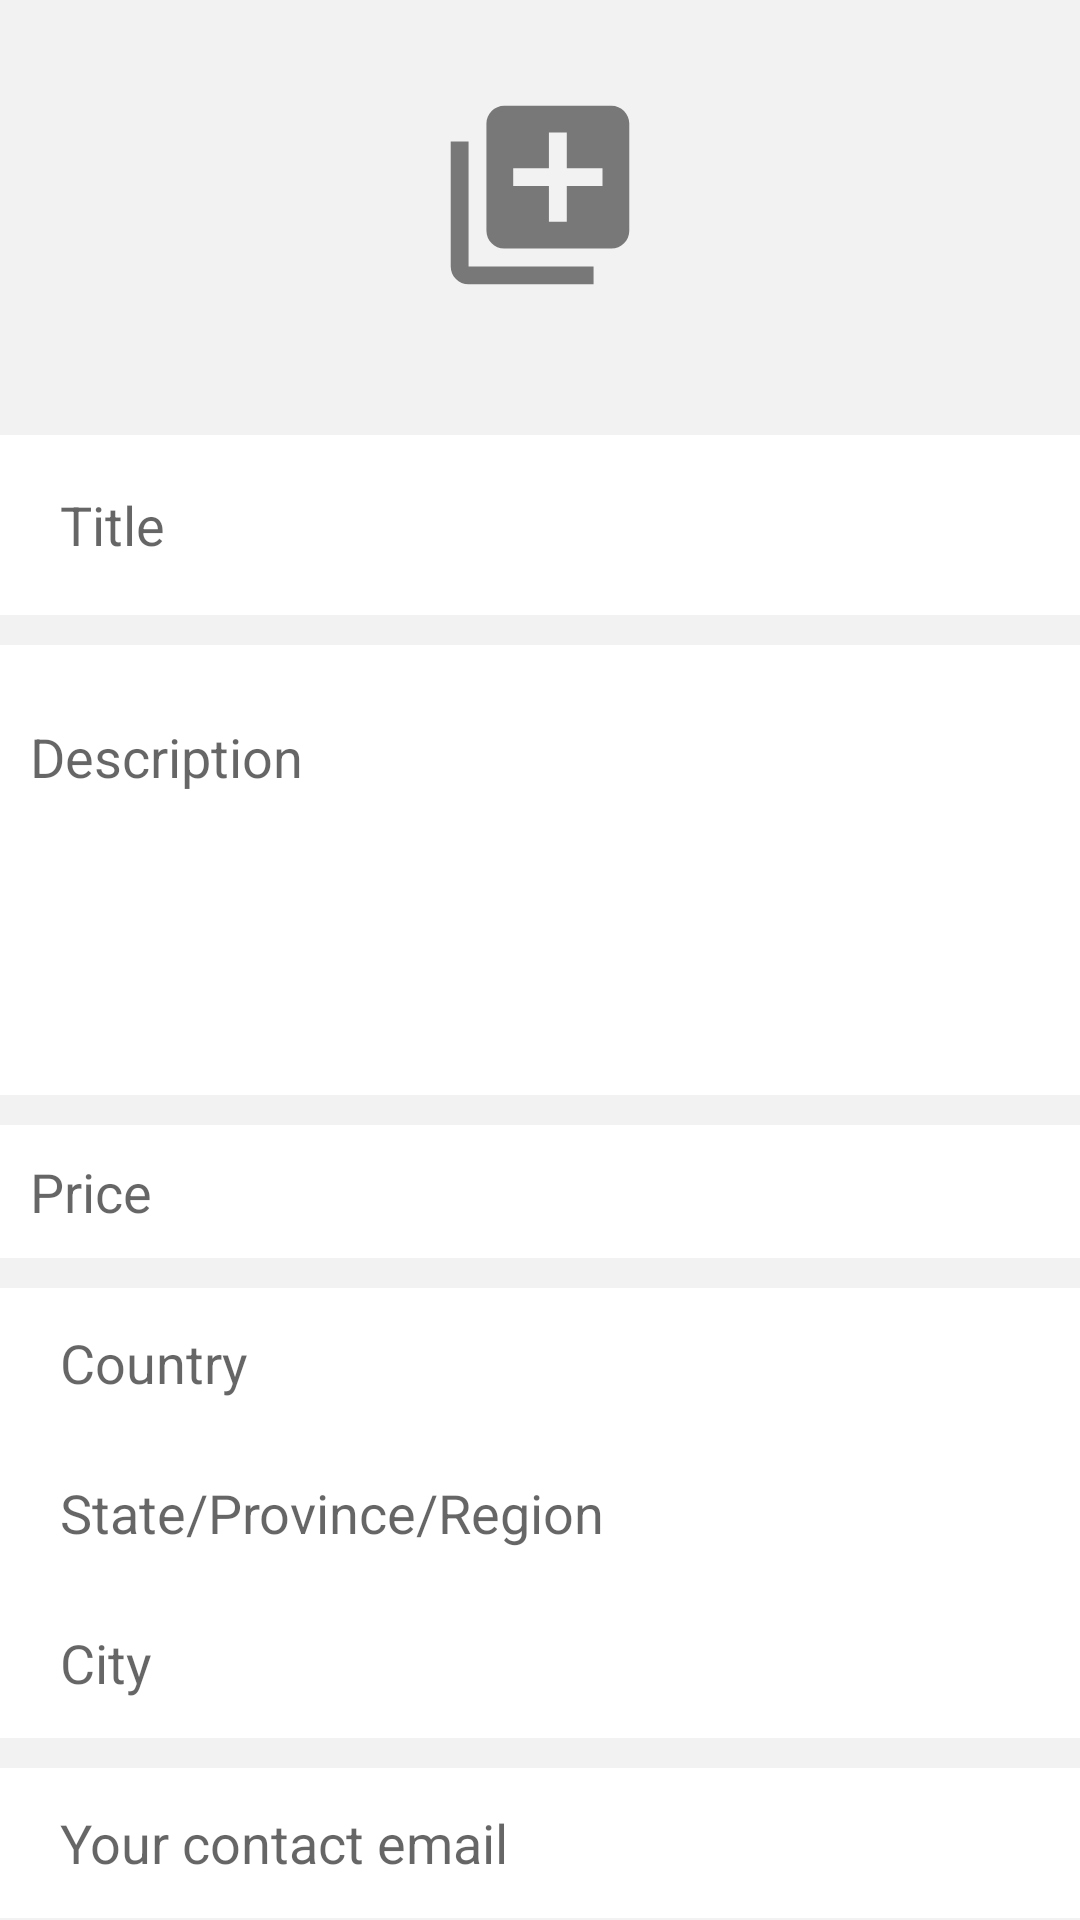

Reconstruct the res/layout file that produces this screen, plus the resources it refers to.
<!-- AndroidManifest.xml: application theme AppTheme -->
<!-- res/layout/fragment_post.xml -->
<?xml version="1.0" encoding="utf-8"?>
<RelativeLayout
    xmlns:android="http://schemas.android.com/apk/res/android"
    android:layout_width="match_parent"
    android:layout_height="match_parent"
    android:background="@color/White">

    <android.support.v4.widget.NestedScrollView
        android:layout_width="match_parent"
        android:layout_height="match_parent">

        <RelativeLayout
            android:layout_width="match_parent"
            android:layout_height="wrap_content"
            >

            <RelativeLayout
                android:layout_width="match_parent"
                android:layout_height="match_parent"
                android:id="@+id/relLayout1"
                android:background="@color/lightGrey">


                <ImageView
                    android:layout_width="100dp"
                    android:layout_height="100dp"
                    android:id="@+id/post_image"
                    android:layout_marginTop="15dp"
                    android:layout_centerHorizontal="true"
                    android:scaleType="centerCrop"
                    android:src="@drawable/ic_add_image"/>


                <RelativeLayout
                    android:layout_width="match_parent"
                    android:layout_height="60dp"
                    android:layout_below="@id/post_image"
                    android:id="@+id/relLayout2"
                    android:layout_marginTop="30dp"
                    android:background="@color/White">


                    <EditText
                        android:layout_width="match_parent"
                        android:layout_height="wrap_content"
                        android:id="@+id/input_title"
                        android:layout_centerVertical="true"
                        android:layout_marginLeft="10dp"
                        android:background="@null"
                        android:maxLines="2"
                        android:hint="Title"
                        android:textColor="@color/Black"
                        android:padding="10dp"/>

                </RelativeLayout>


                <RelativeLayout
                    android:layout_width="match_parent"
                    android:layout_height="wrap_content"
                    android:layout_below="@+id/relLayout2"
                    android:id="@+id/relLayout9">


                    <RelativeLayout
                        android:layout_width="match_parent"
                        android:layout_height="150dp"
                        android:background="@color/White"
                        android:id="@+id/relLayout3"
                        android:layout_marginTop="10dp"
                        android:padding="10dp">


                        <EditText
                            android:layout_width="match_parent"
                            android:layout_height="100dp"
                            android:id="@+id/input_description"
                            android:layout_centerVertical="true"
                            android:maxLines="20"
                            android:background="@null"
                            android:hint="Description"
                            android:textColor="@color/Black"
                            android:gravity="start"/>


                    </RelativeLayout>



                    <RelativeLayout
                        android:layout_width="match_parent"
                        android:layout_height="wrap_content"
                        android:layout_below="@+id/relLayout3"
                        android:background="@color/White"
                        android:id="@+id/relLayout4"
                        android:padding="10dp"
                        android:layout_marginTop="10dp">


                        <EditText
                            android:layout_width="match_parent"
                            android:layout_height="wrap_content"
                            android:id="@+id/input_price"
                            android:layout_centerVertical="true"
                            android:background="@null"
                            android:inputType="numberDecimal"
                            android:hint="Price"
                            android:textColor="@color/Black"/>

                    </RelativeLayout>

                    <RelativeLayout
                        android:layout_width="match_parent"
                        android:layout_height="50dp"
                        android:layout_below="@+id/relLayout4"
                        android:background="@color/White"
                        android:id="@+id/relLayout5"
                        android:padding="10dp"
                        android:layout_marginTop="10dp">


                        <EditText
                            android:layout_width="match_parent"
                            android:layout_height="wrap_content"
                            android:id="@+id/input_country"
                            android:layout_centerVertical="true"
                            android:layout_marginLeft="10dp"
                            android:background="@null"
                            android:inputType="textCapWords"
                            android:hint="Country"
                            android:textColor="@color/Black"/>

                    </RelativeLayout>

                    <RelativeLayout
                        android:layout_width="match_parent"
                        android:layout_height="50dp"
                        android:layout_below="@+id/relLayout5"
                        android:background="@color/White"
                        android:id="@+id/relLayout6"
                        android:padding="10dp">


                        <EditText
                            android:layout_width="match_parent"
                            android:layout_height="wrap_content"
                            android:id="@+id/input_state_province"
                            android:layout_centerVertical="true"
                            android:layout_marginLeft="10dp"
                            android:background="@null"
                            android:inputType="textCapWords"
                            android:hint="State/Province/Region"
                            android:textColor="@color/Black"/>

                    </RelativeLayout>

                    <RelativeLayout
                        android:layout_width="match_parent"
                        android:layout_height="50dp"
                        android:layout_below="@+id/relLayout6"
                        android:background="@color/White"
                        android:id="@+id/relLayout7"
                        android:padding="10dp">


                        <EditText
                            android:layout_width="match_parent"
                            android:layout_height="wrap_content"
                            android:id="@+id/input_city"
                            android:layout_centerVertical="true"
                            android:layout_marginLeft="10dp"
                            android:background="@null"
                            android:inputType="textCapWords"
                            android:hint="City"
                            android:textColor="@color/Black"/>

                    </RelativeLayout>

                    <RelativeLayout
                        android:layout_width="match_parent"
                        android:layout_height="50dp"
                        android:layout_below="@+id/relLayout7"
                        android:background="@color/White"
                        android:id="@+id/relLayout8"
                        android:padding="10dp"
                        android:layout_marginTop="10dp">


                        <EditText
                            android:layout_width="match_parent"
                            android:layout_height="wrap_content"
                            android:id="@+id/input_email"
                            android:layout_centerVertical="true"
                            android:layout_marginLeft="10dp"
                            android:background="@null"
                            android:inputType="textEmailAddress"
                            android:hint="Your contact email"
                            android:textColor="@color/Black"/>

                    </RelativeLayout>

                    <RelativeLayout
                        android:layout_width="match_parent"
                        android:layout_height="wrap_content"
                        android:layout_below="@+id/relLayout8"
                        android:background="@color/White"
                        android:layout_marginTop="10dp">

                        <Button
                            android:id="@+id/btn_post"
                            android:layout_width="wrap_content"
                            android:layout_height="wrap_content"
                            android:layout_marginTop="35dp"
                            android:layout_marginBottom="35dp"
                            android:text="post"
                            android:background="@drawable/white_onclick_grey"
                            android:layout_centerHorizontal="true"/>
                    </RelativeLayout>

                </RelativeLayout>

            </RelativeLayout>

        </RelativeLayout>
    </android.support.v4.widget.NestedScrollView>

    <ProgressBar
        android:layout_width="50dp"
        android:layout_height="50dp"
        android:id="@+id/progressBar"
        android:layout_centerHorizontal="true"
        android:layout_marginTop="120dp"
        android:visibility="invisible"/>

</RelativeLayout>
<!-- resources referenced by this layout -->
<resources>
  <color name="Black">#000000</color>
  <color name="White">#fff</color>
  <color name="lightGrey">#f2f2f2 </color>
  <!-- drawable ic_add_image (drawable-anydpi) -->
  <vector xmlns:android="http://schemas.android.com/apk/res/android"
      android:width="24dp"
      android:height="24dp"
      android:viewportWidth="33.6"
      android:viewportHeight="33.6"
      android:tint="#787878">
    <group android:translateX="4.8"
        android:translateY="4.8">
        <path
            android:fillColor="#FF000000"
            android:pathData="M4,6L2,6v14c0,1.1 0.9,2 2,2h14v-2L4,20L4,6zM20,2L8,2c-1.1,0 -2,0.9 -2,2v12c0,1.1 0.9,2 2,2h12c1.1,0 2,-0.9 2,-2L22,4c0,-1.1 -0.9,-2 -2,-2zM19,11h-4v4h-2v-4L9,11L9,9h4L13,5h2v4h4v2z"/>
    </group>
  </vector>
  <style name="AppTheme" parent="Theme.AppCompat.Light.NoActionBar">
          
          <item name="colorPrimaryDark">@color/teal2</item>
          <item name="colorPrimary">@color/blue2</item>
          <item name="colorAccent">@color/teal1</item>
      </style>
  <color name="teal2">#1a237e</color>
  <color name="blue2">#99ccff</color>
  <color name="teal1">#00d4c5</color>
</resources>
